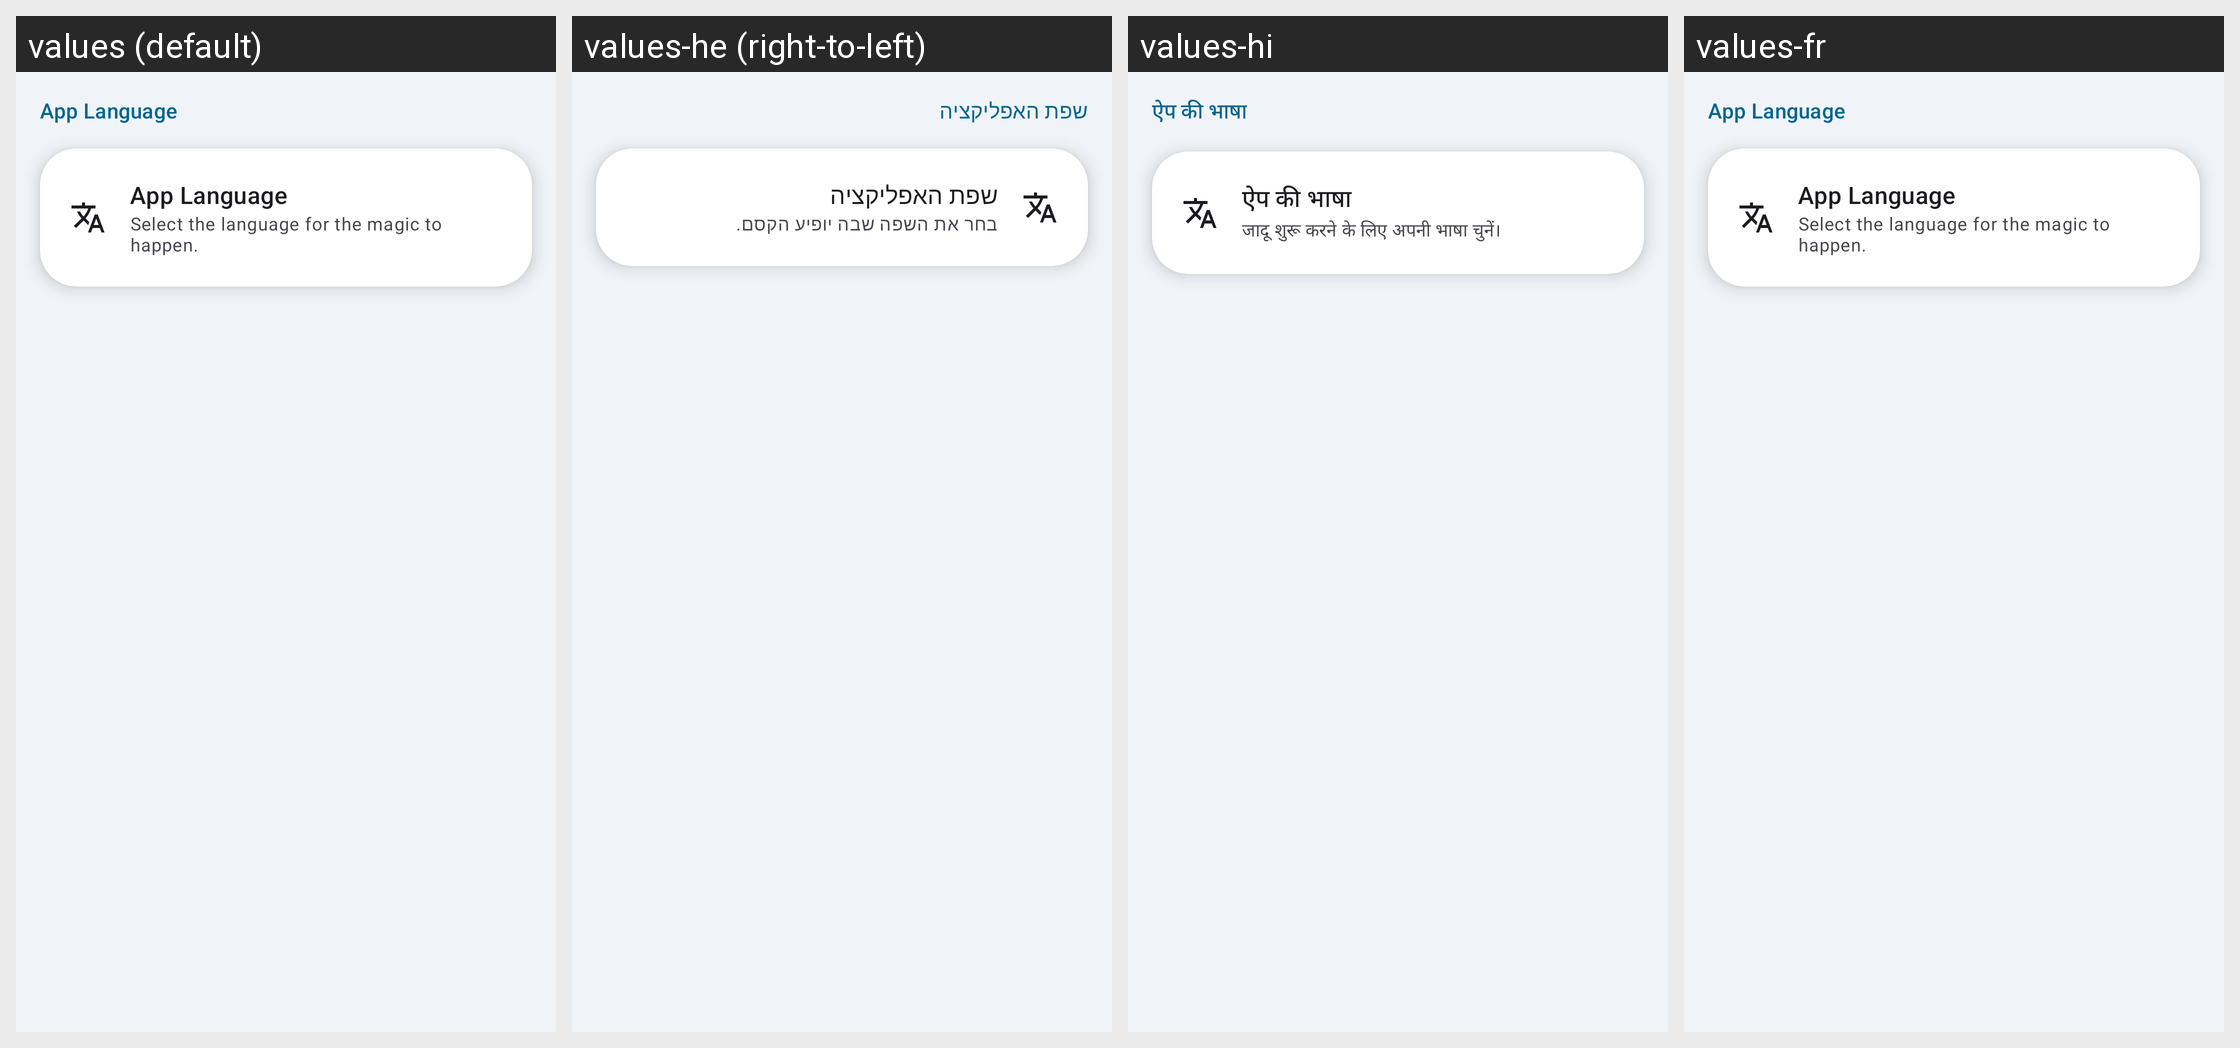

The Android screen above is rendered under several locales of the same app. Produce the string resources it draws, with the default and per-locale values.
Android screen res/layout/layout_settings_language.xml rendered under 4 locales, left to right: values (default), values-he (right-to-left), values-hi, values-fr. Device: Nexus 5 (rendered at 1080×1920; each locale shown at half size, 540×960, under a caption strip naming it); theme Theme.MedicationWizard.
Other locales in the repository, not shown: values-ar, values-de, values-es, values-in, values-iw, values-ja, values-ko, values-pt-rBR, values-ru.
Strings drawn on this screen, with the default value and each locale's value (text and hints the layout hard-codes, and strings that could not be matched under every locale, appear in the picture but are not listed):

settings_language_title
  values: App Language
  values-he: שפת האפליקציה
  values-hi: ऐप की भाषा
  values-fr: App Language

settings_language_summary
  values: Select the language for the magic to happen.
  values-he: בחר את השפה שבה יופיע הקסם.
  values-hi: जादू शुरू करने के लिए अपनी भाषा चुनें।
  values-fr: Select the language for the magic to happen.
